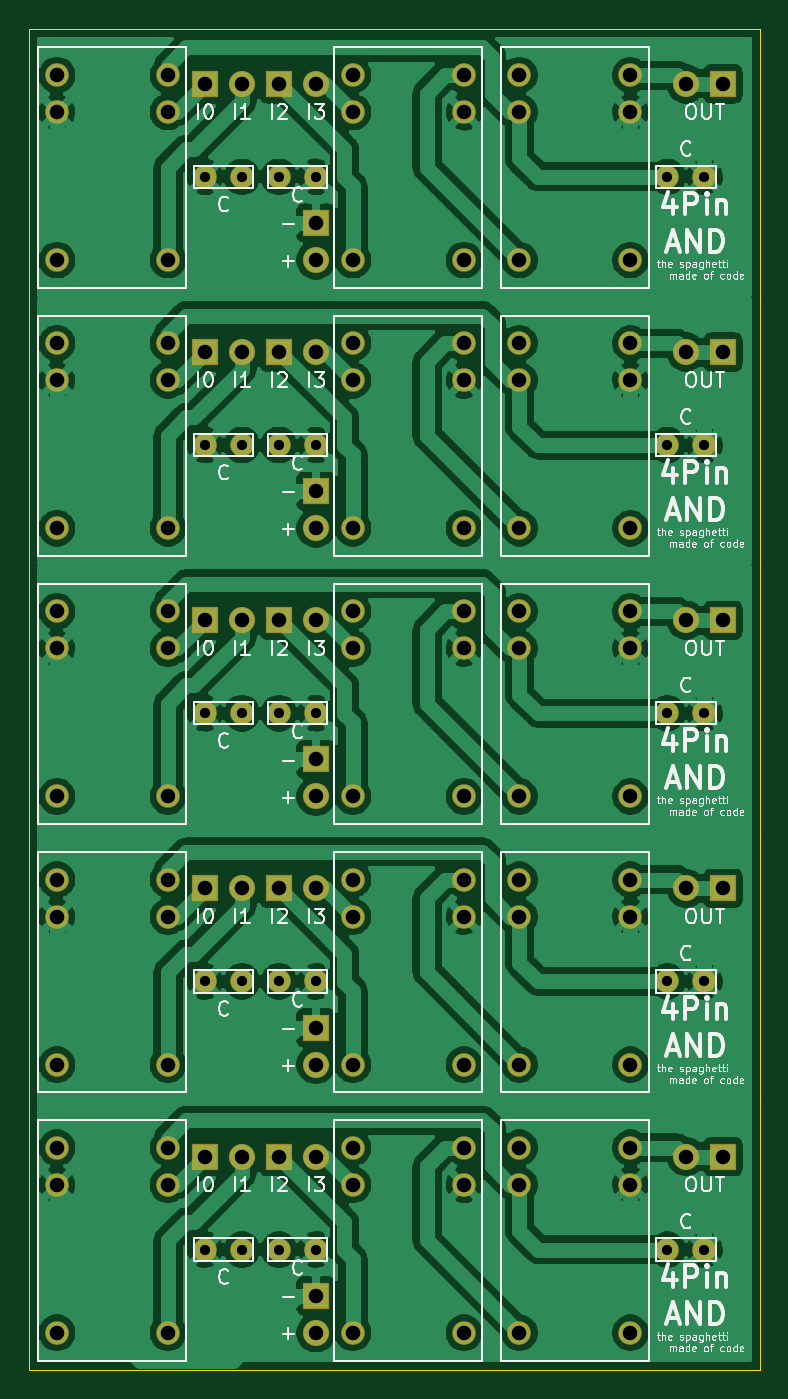
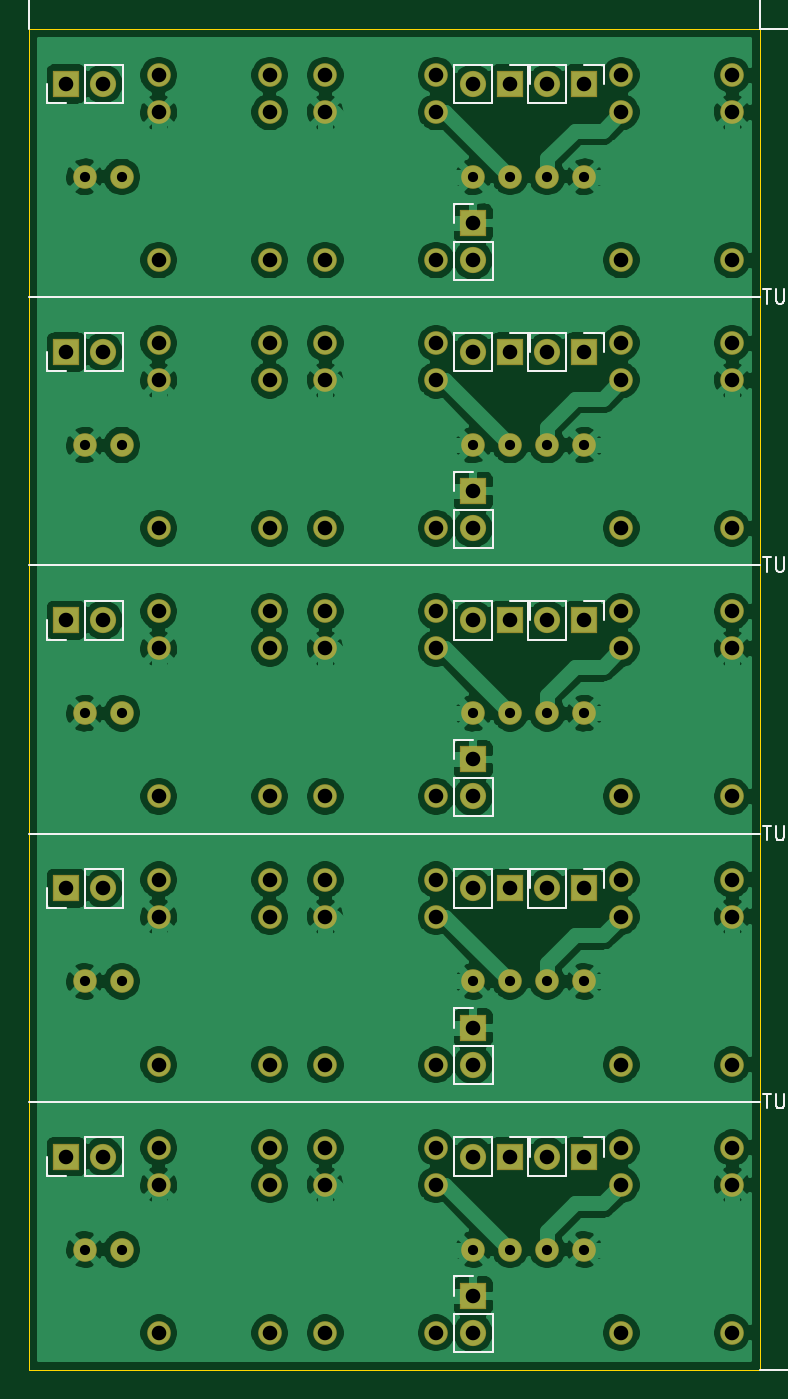
Circuit board: 10 layer files. Board 50.2 x 92.1 mm.
- bottom_copper: 4P-AND-B_Cu.gbl (247541 bytes)
- bottom_mask: 4P-AND-B_Mask.gbs (4888 bytes)
- paste: 4P-AND-B_Paste.gbp (508 bytes)
- bottom_silk: 4P-AND-B_SilkS.gbo (17181 bytes)
- outline: 4P-AND-Edge_Cuts.gm1 (1155 bytes)
- top_copper: 4P-AND-F_Cu.gtl (236948 bytes)
- top_mask: 4P-AND-F_Mask.gts (4888 bytes)
- paste: 4P-AND-F_Paste.gtp (508 bytes)
- top_silk: 4P-AND-F_SilkS.gto (67216 bytes)
- drill: 4P-AND.drl (2729 bytes)

=== bottom_copper: 4P-AND-B_Cu.gbl (247541 bytes, source omitted) ===
=== bottom_mask: 4P-AND-B_Mask.gbs ===
G04 #@! TF.GenerationSoftware,KiCad,Pcbnew,(5.1.6)-1*
G04 #@! TF.CreationDate,2020-06-25T08:47:51+09:00*
G04 #@! TF.ProjectId,4P-AND,34502d41-4e44-42e6-9b69-6361645f7063,rev?*
G04 #@! TF.SameCoordinates,Original*
G04 #@! TF.FileFunction,Soldermask,Bot*
G04 #@! TF.FilePolarity,Negative*
%FSLAX46Y46*%
G04 Gerber Fmt 4.6, Leading zero omitted, Abs format (unit mm)*
G04 Created by KiCad (PCBNEW (5.1.6)-1) date 2020-06-25 08:47:51*
%MOMM*%
%LPD*%
G01*
G04 APERTURE LIST*
%ADD10R,1.800000X1.800000*%
%ADD11O,1.800000X1.800000*%
%ADD12C,1.624000*%
G04 APERTURE END LIST*
D10*
X77470000Y-107260000D03*
D11*
X74930000Y-107260000D03*
D10*
X77470000Y-88850000D03*
D11*
X74930000Y-88850000D03*
D10*
X77470000Y-70440000D03*
D11*
X74930000Y-70440000D03*
D10*
X77470000Y-52030000D03*
D11*
X74930000Y-52030000D03*
D12*
X71120000Y-119360000D03*
X63500000Y-119360000D03*
X63500000Y-109200000D03*
X71120000Y-109200000D03*
X71120000Y-106660000D03*
X63500000Y-106660000D03*
X71120000Y-100950000D03*
X63500000Y-100950000D03*
X63500000Y-90790000D03*
X71120000Y-90790000D03*
X71120000Y-88250000D03*
X63500000Y-88250000D03*
X71120000Y-82540000D03*
X63500000Y-82540000D03*
X63500000Y-72380000D03*
X71120000Y-72380000D03*
X71120000Y-69840000D03*
X63500000Y-69840000D03*
X71120000Y-64130000D03*
X63500000Y-64130000D03*
X63500000Y-53970000D03*
X71120000Y-53970000D03*
X71120000Y-51430000D03*
X63500000Y-51430000D03*
X44450000Y-113645000D03*
X41910000Y-113645000D03*
X44450000Y-95235000D03*
X41910000Y-95235000D03*
X44450000Y-76825000D03*
X41910000Y-76825000D03*
X44450000Y-58415000D03*
X41910000Y-58415000D03*
X49530000Y-113645000D03*
X46990000Y-113645000D03*
X49530000Y-95235000D03*
X46990000Y-95235000D03*
X49530000Y-76825000D03*
X46990000Y-76825000D03*
X49530000Y-58415000D03*
X46990000Y-58415000D03*
X59690000Y-119360000D03*
X52070000Y-119360000D03*
X52070000Y-109200000D03*
X59690000Y-109200000D03*
X59690000Y-106660000D03*
X52070000Y-106660000D03*
X59690000Y-100950000D03*
X52070000Y-100950000D03*
X52070000Y-90790000D03*
X59690000Y-90790000D03*
X59690000Y-88250000D03*
X52070000Y-88250000D03*
X59690000Y-82540000D03*
X52070000Y-82540000D03*
X52070000Y-72380000D03*
X59690000Y-72380000D03*
X59690000Y-69840000D03*
X52070000Y-69840000D03*
X59690000Y-64130000D03*
X52070000Y-64130000D03*
X52070000Y-53970000D03*
X59690000Y-53970000D03*
X59690000Y-51430000D03*
X52070000Y-51430000D03*
X76200000Y-113645000D03*
X73660000Y-113645000D03*
X76200000Y-95235000D03*
X73660000Y-95235000D03*
X76200000Y-76825000D03*
X73660000Y-76825000D03*
X76200000Y-58415000D03*
X73660000Y-58415000D03*
D10*
X41910000Y-107260000D03*
D11*
X44450000Y-107260000D03*
D10*
X41910000Y-88850000D03*
D11*
X44450000Y-88850000D03*
D10*
X41910000Y-70440000D03*
D11*
X44450000Y-70440000D03*
D10*
X41910000Y-52030000D03*
D11*
X44450000Y-52030000D03*
D10*
X46990000Y-107260000D03*
D11*
X49530000Y-107260000D03*
D10*
X46990000Y-88850000D03*
D11*
X49530000Y-88850000D03*
D10*
X46990000Y-70440000D03*
D11*
X49530000Y-70440000D03*
D10*
X46990000Y-52030000D03*
D11*
X49530000Y-52030000D03*
D10*
X49530000Y-116820000D03*
D11*
X49530000Y-119360000D03*
D10*
X49530000Y-98410000D03*
D11*
X49530000Y-100950000D03*
D10*
X49530000Y-80000000D03*
D11*
X49530000Y-82540000D03*
D10*
X49530000Y-61590000D03*
D11*
X49530000Y-64130000D03*
D12*
X39370000Y-119360000D03*
X31750000Y-119360000D03*
X31750000Y-109200000D03*
X39370000Y-109200000D03*
X39370000Y-106660000D03*
X31750000Y-106660000D03*
X39370000Y-100950000D03*
X31750000Y-100950000D03*
X31750000Y-90790000D03*
X39370000Y-90790000D03*
X39370000Y-88250000D03*
X31750000Y-88250000D03*
X39370000Y-82540000D03*
X31750000Y-82540000D03*
X31750000Y-72380000D03*
X39370000Y-72380000D03*
X39370000Y-69840000D03*
X31750000Y-69840000D03*
X39370000Y-64130000D03*
X31750000Y-64130000D03*
X31750000Y-53970000D03*
X39370000Y-53970000D03*
X39370000Y-51430000D03*
X31750000Y-51430000D03*
X63500000Y-33020000D03*
X71120000Y-33020000D03*
X71120000Y-35560000D03*
X63500000Y-35560000D03*
X63500000Y-45720000D03*
X71120000Y-45720000D03*
X52070000Y-33020000D03*
X59690000Y-33020000D03*
X59690000Y-35560000D03*
X52070000Y-35560000D03*
X52070000Y-45720000D03*
X59690000Y-45720000D03*
X31750000Y-33020000D03*
X39370000Y-33020000D03*
X39370000Y-35560000D03*
X31750000Y-35560000D03*
X31750000Y-45720000D03*
X39370000Y-45720000D03*
D11*
X49530000Y-45720000D03*
D10*
X49530000Y-43180000D03*
D11*
X74930000Y-33620000D03*
D10*
X77470000Y-33620000D03*
D11*
X49530000Y-33620000D03*
D10*
X46990000Y-33620000D03*
D11*
X44450000Y-33620000D03*
D10*
X41910000Y-33620000D03*
D12*
X73660000Y-40005000D03*
X76200000Y-40005000D03*
X46990000Y-40005000D03*
X49530000Y-40005000D03*
X41910000Y-40005000D03*
X44450000Y-40005000D03*
M02*

=== paste: 4P-AND-B_Paste.gbp ===
G04 #@! TF.GenerationSoftware,KiCad,Pcbnew,(5.1.6)-1*
G04 #@! TF.CreationDate,2020-06-25T08:47:51+09:00*
G04 #@! TF.ProjectId,4P-AND,34502d41-4e44-42e6-9b69-6361645f7063,rev?*
G04 #@! TF.SameCoordinates,Original*
G04 #@! TF.FileFunction,Paste,Bot*
G04 #@! TF.FilePolarity,Positive*
%FSLAX46Y46*%
G04 Gerber Fmt 4.6, Leading zero omitted, Abs format (unit mm)*
G04 Created by KiCad (PCBNEW (5.1.6)-1) date 2020-06-25 08:47:51*
%MOMM*%
%LPD*%
G01*
G04 APERTURE LIST*
G04 APERTURE END LIST*
M02*

=== bottom_silk: 4P-AND-B_SilkS.gbo (17181 bytes, source omitted) ===
=== outline: 4P-AND-Edge_Cuts.gm1 ===
G04 #@! TF.GenerationSoftware,KiCad,Pcbnew,(5.1.6)-1*
G04 #@! TF.CreationDate,2020-06-25T08:47:51+09:00*
G04 #@! TF.ProjectId,4P-AND,34502d41-4e44-42e6-9b69-6361645f7063,rev?*
G04 #@! TF.SameCoordinates,Original*
G04 #@! TF.FileFunction,Profile,NP*
%FSLAX46Y46*%
G04 Gerber Fmt 4.6, Leading zero omitted, Abs format (unit mm)*
G04 Created by KiCad (PCBNEW (5.1.6)-1) date 2020-06-25 08:47:51*
%MOMM*%
%LPD*%
G01*
G04 APERTURE LIST*
G04 #@! TA.AperFunction,Profile*
%ADD10C,0.050000*%
G04 #@! TD*
G04 APERTURE END LIST*
D10*
X80010000Y-103485000D02*
X80010000Y-121900000D01*
X80010000Y-85075000D02*
X80010000Y-103490000D01*
X80010000Y-66665000D02*
X80010000Y-85080000D01*
X80010000Y-48255000D02*
X80010000Y-66670000D01*
X80010000Y-121900000D02*
X29845000Y-121900000D01*
X29845000Y-121900000D02*
X29845000Y-103485000D01*
X29845000Y-103490000D02*
X29845000Y-85075000D01*
X29845000Y-85080000D02*
X29845000Y-66665000D01*
X29845000Y-66670000D02*
X29845000Y-48255000D01*
X29845000Y-48260000D02*
X29845000Y-29845000D01*
X80010000Y-29845000D02*
X80010000Y-48260000D01*
X29845000Y-29845000D02*
X80010000Y-29845000D01*
M02*

=== top_copper: 4P-AND-F_Cu.gtl (236948 bytes, source omitted) ===
=== top_mask: 4P-AND-F_Mask.gts ===
G04 #@! TF.GenerationSoftware,KiCad,Pcbnew,(5.1.6)-1*
G04 #@! TF.CreationDate,2020-06-25T08:47:51+09:00*
G04 #@! TF.ProjectId,4P-AND,34502d41-4e44-42e6-9b69-6361645f7063,rev?*
G04 #@! TF.SameCoordinates,Original*
G04 #@! TF.FileFunction,Soldermask,Top*
G04 #@! TF.FilePolarity,Negative*
%FSLAX46Y46*%
G04 Gerber Fmt 4.6, Leading zero omitted, Abs format (unit mm)*
G04 Created by KiCad (PCBNEW (5.1.6)-1) date 2020-06-25 08:47:51*
%MOMM*%
%LPD*%
G01*
G04 APERTURE LIST*
%ADD10R,1.800000X1.800000*%
%ADD11O,1.800000X1.800000*%
%ADD12C,1.624000*%
G04 APERTURE END LIST*
D10*
X77470000Y-107260000D03*
D11*
X74930000Y-107260000D03*
D10*
X77470000Y-88850000D03*
D11*
X74930000Y-88850000D03*
D10*
X77470000Y-70440000D03*
D11*
X74930000Y-70440000D03*
D10*
X77470000Y-52030000D03*
D11*
X74930000Y-52030000D03*
D12*
X71120000Y-119360000D03*
X63500000Y-119360000D03*
X63500000Y-109200000D03*
X71120000Y-109200000D03*
X71120000Y-106660000D03*
X63500000Y-106660000D03*
X71120000Y-100950000D03*
X63500000Y-100950000D03*
X63500000Y-90790000D03*
X71120000Y-90790000D03*
X71120000Y-88250000D03*
X63500000Y-88250000D03*
X71120000Y-82540000D03*
X63500000Y-82540000D03*
X63500000Y-72380000D03*
X71120000Y-72380000D03*
X71120000Y-69840000D03*
X63500000Y-69840000D03*
X71120000Y-64130000D03*
X63500000Y-64130000D03*
X63500000Y-53970000D03*
X71120000Y-53970000D03*
X71120000Y-51430000D03*
X63500000Y-51430000D03*
X44450000Y-113645000D03*
X41910000Y-113645000D03*
X44450000Y-95235000D03*
X41910000Y-95235000D03*
X44450000Y-76825000D03*
X41910000Y-76825000D03*
X44450000Y-58415000D03*
X41910000Y-58415000D03*
X49530000Y-113645000D03*
X46990000Y-113645000D03*
X49530000Y-95235000D03*
X46990000Y-95235000D03*
X49530000Y-76825000D03*
X46990000Y-76825000D03*
X49530000Y-58415000D03*
X46990000Y-58415000D03*
X59690000Y-119360000D03*
X52070000Y-119360000D03*
X52070000Y-109200000D03*
X59690000Y-109200000D03*
X59690000Y-106660000D03*
X52070000Y-106660000D03*
X59690000Y-100950000D03*
X52070000Y-100950000D03*
X52070000Y-90790000D03*
X59690000Y-90790000D03*
X59690000Y-88250000D03*
X52070000Y-88250000D03*
X59690000Y-82540000D03*
X52070000Y-82540000D03*
X52070000Y-72380000D03*
X59690000Y-72380000D03*
X59690000Y-69840000D03*
X52070000Y-69840000D03*
X59690000Y-64130000D03*
X52070000Y-64130000D03*
X52070000Y-53970000D03*
X59690000Y-53970000D03*
X59690000Y-51430000D03*
X52070000Y-51430000D03*
X76200000Y-113645000D03*
X73660000Y-113645000D03*
X76200000Y-95235000D03*
X73660000Y-95235000D03*
X76200000Y-76825000D03*
X73660000Y-76825000D03*
X76200000Y-58415000D03*
X73660000Y-58415000D03*
D10*
X41910000Y-107260000D03*
D11*
X44450000Y-107260000D03*
D10*
X41910000Y-88850000D03*
D11*
X44450000Y-88850000D03*
D10*
X41910000Y-70440000D03*
D11*
X44450000Y-70440000D03*
D10*
X41910000Y-52030000D03*
D11*
X44450000Y-52030000D03*
D10*
X46990000Y-107260000D03*
D11*
X49530000Y-107260000D03*
D10*
X46990000Y-88850000D03*
D11*
X49530000Y-88850000D03*
D10*
X46990000Y-70440000D03*
D11*
X49530000Y-70440000D03*
D10*
X46990000Y-52030000D03*
D11*
X49530000Y-52030000D03*
D10*
X49530000Y-116820000D03*
D11*
X49530000Y-119360000D03*
D10*
X49530000Y-98410000D03*
D11*
X49530000Y-100950000D03*
D10*
X49530000Y-80000000D03*
D11*
X49530000Y-82540000D03*
D10*
X49530000Y-61590000D03*
D11*
X49530000Y-64130000D03*
D12*
X39370000Y-119360000D03*
X31750000Y-119360000D03*
X31750000Y-109200000D03*
X39370000Y-109200000D03*
X39370000Y-106660000D03*
X31750000Y-106660000D03*
X39370000Y-100950000D03*
X31750000Y-100950000D03*
X31750000Y-90790000D03*
X39370000Y-90790000D03*
X39370000Y-88250000D03*
X31750000Y-88250000D03*
X39370000Y-82540000D03*
X31750000Y-82540000D03*
X31750000Y-72380000D03*
X39370000Y-72380000D03*
X39370000Y-69840000D03*
X31750000Y-69840000D03*
X39370000Y-64130000D03*
X31750000Y-64130000D03*
X31750000Y-53970000D03*
X39370000Y-53970000D03*
X39370000Y-51430000D03*
X31750000Y-51430000D03*
X63500000Y-33020000D03*
X71120000Y-33020000D03*
X71120000Y-35560000D03*
X63500000Y-35560000D03*
X63500000Y-45720000D03*
X71120000Y-45720000D03*
X52070000Y-33020000D03*
X59690000Y-33020000D03*
X59690000Y-35560000D03*
X52070000Y-35560000D03*
X52070000Y-45720000D03*
X59690000Y-45720000D03*
X31750000Y-33020000D03*
X39370000Y-33020000D03*
X39370000Y-35560000D03*
X31750000Y-35560000D03*
X31750000Y-45720000D03*
X39370000Y-45720000D03*
D11*
X49530000Y-45720000D03*
D10*
X49530000Y-43180000D03*
D11*
X74930000Y-33620000D03*
D10*
X77470000Y-33620000D03*
D11*
X49530000Y-33620000D03*
D10*
X46990000Y-33620000D03*
D11*
X44450000Y-33620000D03*
D10*
X41910000Y-33620000D03*
D12*
X73660000Y-40005000D03*
X76200000Y-40005000D03*
X46990000Y-40005000D03*
X49530000Y-40005000D03*
X41910000Y-40005000D03*
X44450000Y-40005000D03*
M02*

=== paste: 4P-AND-F_Paste.gtp ===
G04 #@! TF.GenerationSoftware,KiCad,Pcbnew,(5.1.6)-1*
G04 #@! TF.CreationDate,2020-06-25T08:47:51+09:00*
G04 #@! TF.ProjectId,4P-AND,34502d41-4e44-42e6-9b69-6361645f7063,rev?*
G04 #@! TF.SameCoordinates,Original*
G04 #@! TF.FileFunction,Paste,Top*
G04 #@! TF.FilePolarity,Positive*
%FSLAX46Y46*%
G04 Gerber Fmt 4.6, Leading zero omitted, Abs format (unit mm)*
G04 Created by KiCad (PCBNEW (5.1.6)-1) date 2020-06-25 08:47:51*
%MOMM*%
%LPD*%
G01*
G04 APERTURE LIST*
G04 APERTURE END LIST*
M02*

=== top_silk: 4P-AND-F_SilkS.gto (67216 bytes, source omitted) ===
=== drill: 4P-AND.drl ===
M48
; DRILL file {KiCad (5.1.6)-1} date 06/25/20 08:47:57
; FORMAT={3:3/ absolute / metric / suppress leading zeros}
; #@! TF.CreationDate,2020-06-25T08:47:57+09:00
; #@! TF.GenerationSoftware,Kicad,Pcbnew,(5.1.6)-1
FMAT,2
METRIC,TZ
T1C0.700
T2C1.000
%
G90
G05
T1
X41910Y-58415
X44450Y-58415
X41910Y-40005
X44450Y-40005
X41910Y-95235
X44450Y-95235
X73660Y-76825
X76200Y-76825
X46990Y-40005
X49530Y-40005
X46990Y-76825
X49530Y-76825
X73660Y-58415
X76200Y-58415
X46990Y-113645
X49530Y-113645
X46990Y-95235
X49530Y-95235
X41910Y-113645
X44450Y-113645
X73660Y-113645
X76200Y-113645
X46990Y-58415
X49530Y-58415
X73660Y-40005
X76200Y-40005
X41910Y-76825
X44450Y-76825
X73660Y-95235
X76200Y-95235
T2
X74930Y-52030
X77470Y-52030
X52070Y-51430
X52070Y-53970
X52070Y-64130
X59690Y-51430
X59690Y-53970
X59690Y-64130
X46990Y-52030
X49530Y-52030
X63500Y-51430
X63500Y-53970
X63500Y-64130
X71120Y-51430
X71120Y-53970
X71120Y-64130
X63500Y-106660
X63500Y-109200
X63500Y-119360
X71120Y-106660
X71120Y-109200
X71120Y-119360
X49530Y-80000
X49530Y-82540
X49530Y-98410
X49530Y-100950
X74930Y-33620
X77470Y-33620
X63500Y-88250
X63500Y-90790
X63500Y-100950
X71120Y-88250
X71120Y-90790
X71120Y-100950
X46990Y-107260
X49530Y-107260
X49530Y-61590
X49530Y-64130
X31750Y-51430
X31750Y-53970
X31750Y-64130
X39370Y-51430
X39370Y-53970
X39370Y-64130
X52070Y-33020
X52070Y-35560
X52070Y-45720
X59690Y-33020
X59690Y-35560
X59690Y-45720
X49530Y-116820
X49530Y-119360
X41910Y-88850
X44450Y-88850
X41910Y-107260
X44450Y-107260
X63500Y-33020
X63500Y-35560
X63500Y-45720
X71120Y-33020
X71120Y-35560
X71120Y-45720
X31750Y-33020
X31750Y-35560
X31750Y-45720
X39370Y-33020
X39370Y-35560
X39370Y-45720
X31750Y-88250
X31750Y-90790
X31750Y-100950
X39370Y-88250
X39370Y-90790
X39370Y-100950
X52070Y-106660
X52070Y-109200
X52070Y-119360
X59690Y-106660
X59690Y-109200
X59690Y-119360
X46990Y-70440
X49530Y-70440
X31750Y-69840
X31750Y-72380
X31750Y-82540
X39370Y-69840
X39370Y-72380
X39370Y-82540
X41910Y-33620
X44450Y-33620
X74930Y-88850
X77470Y-88850
X31750Y-106660
X31750Y-109200
X31750Y-119360
X39370Y-106660
X39370Y-109200
X39370Y-119360
X46990Y-88850
X49530Y-88850
X52070Y-69840
X52070Y-72380
X52070Y-82540
X59690Y-69840
X59690Y-72380
X59690Y-82540
X46990Y-33620
X49530Y-33620
X63500Y-69840
X63500Y-72380
X63500Y-82540
X71120Y-69840
X71120Y-72380
X71120Y-82540
X74930Y-70440
X77470Y-70440
X74930Y-107260
X77470Y-107260
X41910Y-52030
X44450Y-52030
X52070Y-88250
X52070Y-90790
X52070Y-100950
X59690Y-88250
X59690Y-90790
X59690Y-100950
X41910Y-70440
X44450Y-70440
X49530Y-43180
X49530Y-45720
T0
M30

